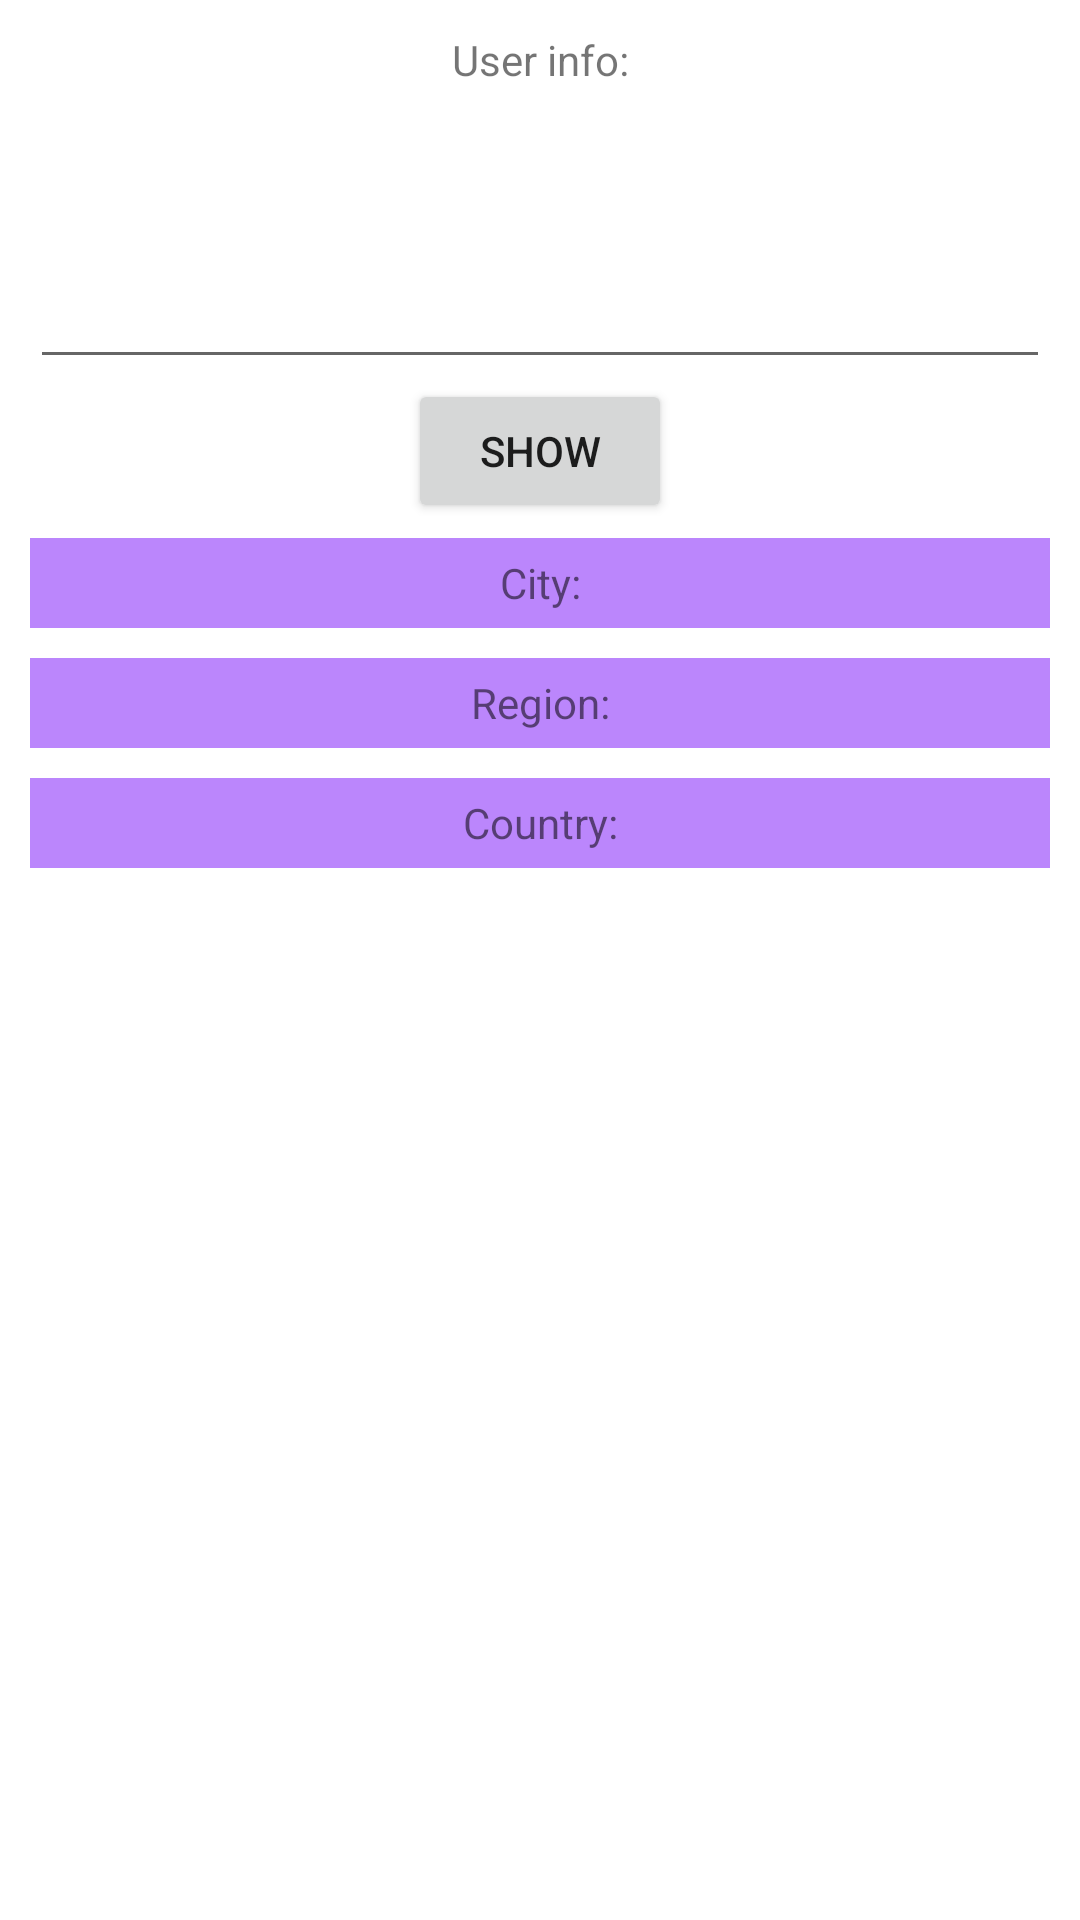

This screen was rendered from an Android layout file. Write that file and the resources it references.
<!-- AndroidManifest.xml: application theme Theme.Souad_Cisse_exam_M1_IIBDCC_23 -->
<!-- res/layout/activity_ip_info.xml -->
<?xml version="1.0" encoding="utf-8"?>
<androidx.constraintlayout.widget.ConstraintLayout xmlns:android="http://schemas.android.com/apk/res/android"
    xmlns:app="http://schemas.android.com/apk/res-auto"
    xmlns:tools="http://schemas.android.com/tools"
    android:layout_width="match_parent"
    android:layout_height="match_parent"
    tools:context=".IPInfoActivity">

    <TextView
        android:id="@+id/userInfo"
        android:layout_width="match_parent"
        android:layout_height="30dp"
        android:layout_marginVertical="5dp"
        android:gravity="center"
        android:text="@string/user_info"
        app:layout_constraintEnd_toEndOf="parent"
        app:layout_constraintStart_toStartOf="parent"
        app:layout_constraintTop_toTopOf="parent" />

    <EditText
        android:id="@+id/searchField"
        android:layout_width="match_parent"
        android:layout_height="wrap_content"
        android:layout_marginStart="10dp"
        android:layout_marginTop="50dp"
        android:layout_marginEnd="10dp"
        android:digits="0123456789."
        app:layout_constraintEnd_toEndOf="parent"
        app:layout_constraintStart_toStartOf="parent"
        app:layout_constraintTop_toBottomOf="@+id/userInfo" />

    <Button
        android:id="@+id/showButton"
        android:layout_width="wrap_content"
        android:layout_height="wrap_content"
        android:text="@string/show"
        app:layout_constraintEnd_toEndOf="parent"
        app:layout_constraintStart_toStartOf="parent"
        app:layout_constraintTop_toBottomOf="@+id/searchField" />

    <LinearLayout
        android:layout_width="match_parent"
        android:layout_height="wrap_content"
        android:layout_marginStart="10dp"
        android:layout_marginEnd="10dp"
        android:orientation="vertical"
        app:layout_constraintEnd_toEndOf="parent"
        app:layout_constraintStart_toStartOf="parent"
        app:layout_constraintTop_toBottomOf="@+id/showButton">

        <TextView
            android:id="@+id/city"
            android:layout_width="match_parent"
            android:layout_height="30dp"
            android:background="@color/purple_200"
            android:layout_marginVertical="5dp"
            android:gravity="center"
            android:text="@string/city" />

        <TextView
            android:id="@+id/region"
            android:layout_width="match_parent"
            android:layout_height="30dp"
            android:layout_marginVertical="5dp"
            android:gravity="center"
            android:background="@color/purple_200"
            android:text="@string/region" />

        <TextView
            android:id="@+id/country"
            android:layout_width="match_parent"
            android:layout_height="30dp"
            android:layout_marginVertical="5dp"
            android:gravity="center"
            android:background="@color/purple_200"
            android:text="@string/country" />
    </LinearLayout>

</androidx.constraintlayout.widget.ConstraintLayout>
<!-- resources referenced by this layout -->
<resources>
  <string name="city">City:</string>
  <string name="country">Country:</string>
  <string name="region">Region:</string>
  <string name="show">Show</string>
  <string name="user_info">User info:</string>
  <style name="Theme.Souad_Cisse_exam_M1_IIBDCC_23" parent="Theme.MaterialComponents.DayNight.DarkActionBar">
          
          <item name="colorPrimary">@color/purple_500</item>
          <item name="colorPrimaryVariant">@color/purple_700</item>
          <item name="colorOnPrimary">@color/white</item>
          
          <item name="colorSecondary">@color/teal_200</item>
          <item name="colorSecondaryVariant">@color/teal_700</item>
          <item name="colorOnSecondary">@color/black</item>
          
          <item name="android:statusBarColor">?attr/colorPrimaryVariant</item>
          
      </style>
  <!-- not gathered from this repository: default colours our renderer supplied (Android Studio template values) -->
  <color name="purple_200">#FFBB86FC</color>
  <color name="purple_500">#FF6200EE</color>
  <color name="purple_700">#FF3700B3</color>
  <color name="teal_200">#FF03DAC5</color>
  <color name="teal_700">#FF018786</color>
  <color name="black">#FF000000</color>
  <color name="white">#FFFFFFFF</color>
</resources>
